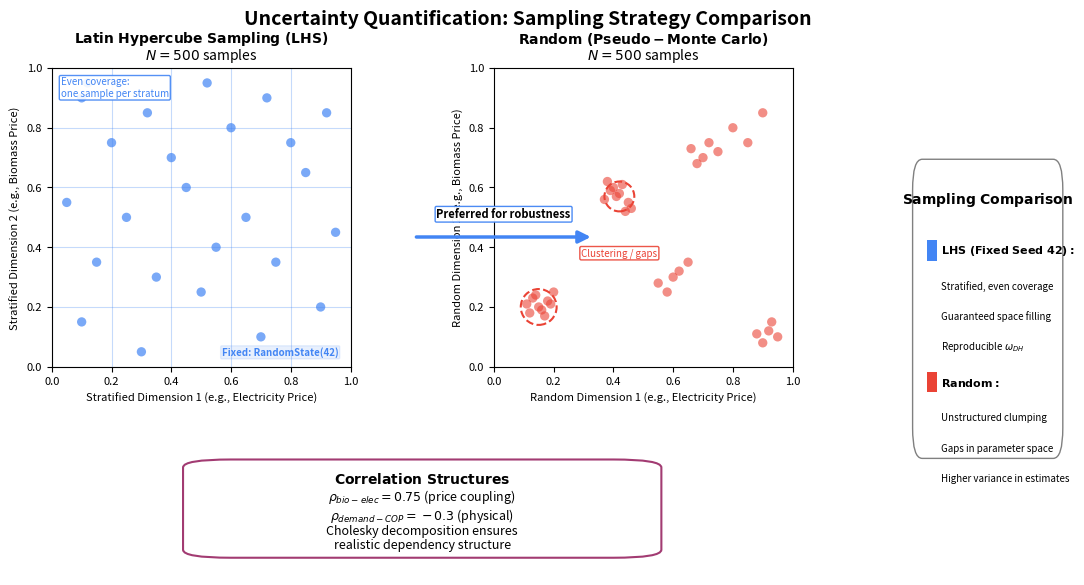

Source code (Python): (Note: this script raises an exception after producing the figure.)
"""
Fig 3.17: Uncertainty Quantification — Sampling Strategy Comparison
Matplotlib fallback for the LHS vs Random sampling TikZ figure.
"""

import matplotlib.pyplot as plt
import matplotlib.patches as mpatches
from matplotlib.patches import Ellipse, FancyBboxPatch, Rectangle
import numpy as np

fig = plt.figure(figsize=(12, 6.5))

# Main gridspec: left plot | right plot | legend
gs = fig.add_gridspec(2, 3, height_ratios=[1.8, 0.8], width_ratios=[1, 1, 0.45],
                      left=0.08, right=0.95, top=0.88, bottom=0.10,
                      hspace=0.35, wspace=0.30)

ax_lhs = fig.add_subplot(gs[0, 0])
ax_rand = fig.add_subplot(gs[0, 1])

# ------------------------------------------------------------------
# Colors
# ------------------------------------------------------------------
C_LHS = np.array([66, 133, 244]) / 255.0
C_RANDOM = np.array([234, 67, 53]) / 255.0
C_CORR = np.array([162, 59, 114]) / 255.0
C_GRID = np.array([189, 189, 189]) / 255.0

# ------------------------------------------------------------------
# LHS Plot
# ------------------------------------------------------------------
ax_lhs.set_xlim(0, 1)
ax_lhs.set_ylim(0, 1)
ax_lhs.set_aspect("equal", adjustable="box")
ax_lhs.set_xticks([0, 0.2, 0.4, 0.6, 0.8, 1.0])
ax_lhs.set_yticks([0, 0.2, 0.4, 0.6, 0.8, 1.0])
ax_lhs.tick_params(axis="both", labelsize=8)
ax_lhs.set_xlabel("Stratified Dimension 1 (e.g., Electricity Price)", fontsize=8)
ax_lhs.set_ylabel("Stratified Dimension 2 (e.g., Biomass Price)", fontsize=8)
ax_lhs.set_title(r"$\mathbf{Latin\ Hypercube\ Sampling\ (LHS)}$" + "\n$N=500$ samples",
                 fontsize=10, linespacing=0.95)

# Grid
for i in np.arange(0, 1.01, 0.2):
    ax_lhs.axvline(i, color=C_LHS, alpha=0.30, lw=0.8, linestyle="-")
    ax_lhs.axhline(i, color=C_LHS, alpha=0.30, lw=0.8, linestyle="-")

# LHS points (one per visible stratum)
lhs_pts = np.array([
    [0.1,0.15], [0.3,0.05], [0.5,0.25], [0.7,0.1], [0.9,0.2],
    [0.15,0.35], [0.35,0.3], [0.55,0.4], [0.75,0.35], [0.95,0.45],
    [0.05,0.55], [0.25,0.5], [0.45,0.6], [0.65,0.5], [0.85,0.65],
    [0.2,0.75], [0.4,0.7], [0.6,0.8], [0.8,0.75], [0.1,0.9],
    [0.12,0.95], [0.32,0.85], [0.52,0.95], [0.72,0.9], [0.92,0.85]
])
ax_lhs.scatter(lhs_pts[:, 0], lhs_pts[:, 1], color=C_LHS, s=45, alpha=0.7, edgecolors="none", zorder=4)

# Annotation
ax_lhs.text(0.03, 0.97, "Even coverage:\none sample per stratum",
            ha="left", va="top", fontsize=7, color=C_LHS,
            bbox=dict(boxstyle="round,pad=0.15", facecolor="white", edgecolor=C_LHS, alpha=0.9), zorder=5)

# Fixed seed badge
ax_lhs.text(0.96, 0.03, "Fixed: RandomState(42)", transform=ax_lhs.transAxes,
            ha="right", va="bottom", fontsize=7, fontweight="bold", color=C_LHS,
            bbox=dict(boxstyle="round,pad=0.12", facecolor=C_LHS, edgecolor=C_LHS, alpha=0.12), zorder=5)

# ------------------------------------------------------------------
# Random Plot
# ------------------------------------------------------------------
ax_rand.set_xlim(0, 1)
ax_rand.set_ylim(0, 1)
ax_rand.set_aspect("equal", adjustable="box")
ax_rand.set_xticks([0, 0.2, 0.4, 0.6, 0.8, 1.0])
ax_rand.set_yticks([0, 0.2, 0.4, 0.6, 0.8, 1.0])
ax_rand.tick_params(axis="both", labelsize=8)
ax_rand.set_xlabel("Random Dimension 1 (e.g., Electricity Price)", fontsize=8)
ax_rand.set_ylabel("Random Dimension 2 (e.g., Biomass Price)", fontsize=8)
ax_rand.set_title(r"$\mathbf{Random\ (Pseudo-Monte\ Carlo)}$" + "\n$N=500$ samples",
                  fontsize=10, linespacing=0.95)

# Random points
rand_pts = np.array([
    [0.15,0.2], [0.18,0.22], [0.12,0.18], [0.2,0.25], [0.14,0.24],
    [0.16,0.19], [0.19,0.21], [0.13,0.23], [0.17,0.17], [0.11,0.21],
    [0.8,0.8], [0.85,0.75], [0.9,0.85],
    [0.4,0.6], [0.45,0.55], [0.42,0.58], [0.38,0.62], [0.44,0.52],
    [0.41,0.57], [0.46,0.53], [0.39,0.59], [0.43,0.61], [0.37,0.56],
    [0.6,0.3], [0.65,0.35], [0.55,0.28], [0.62,0.32], [0.58,0.25],
    [0.7,0.7], [0.75,0.72], [0.68,0.68], [0.72,0.75], [0.66,0.73],
    [0.95,0.1], [0.92,0.12], [0.9,0.08], [0.93,0.15], [0.88,0.11]
])
ax_rand.scatter(rand_pts[:, 0], rand_pts[:, 1], color=C_RANDOM, s=45, alpha=0.6, edgecolors="none", zorder=4)

# Clumping ellipses
ellipse1 = Ellipse((0.15, 0.20), 0.12, 0.12, angle=0, fill=False, edgecolor=C_RANDOM, lw=1.5, linestyle="--", zorder=5)
ellipse2 = Ellipse((0.42, 0.57), 0.10, 0.10, angle=0, fill=False, edgecolor=C_RANDOM, lw=1.5, linestyle="--", zorder=5)
ax_rand.add_patch(ellipse1)
ax_rand.add_patch(ellipse2)

ax_rand.text(0.42, 0.38, "Clustering / gaps",
             ha="center", va="center", fontsize=7, color=C_RANDOM,
             bbox=dict(boxstyle="round,pad=0.15", facecolor="white", edgecolor=C_RANDOM, alpha=0.9), zorder=5)

# ------------------------------------------------------------------
# Arrow between plots
# ------------------------------------------------------------------
fig.patches.append(mpatches.FancyArrowPatch(
    (0.405, 0.62), (0.555, 0.62),
    transform=fig.transFigure,
    arrowstyle="-|>", mutation_scale=18,
    color=C_LHS, lw=2.5, zorder=5
))
fig.text(0.48, 0.645, "Preferred for robustness",
         ha="center", va="bottom", fontsize=8, fontweight="bold",
         bbox=dict(boxstyle="round,pad=0.12", facecolor="white", edgecolor=C_LHS, alpha=0.95), zorder=6)

# ------------------------------------------------------------------
# Correlation Structure Box (bottom center)
# ------------------------------------------------------------------
ax_corr = fig.add_subplot(gs[1, :2])
ax_corr.set_xlim(0, 1)
ax_corr.set_ylim(0, 1)
ax_corr.axis("off")

corr_box = FancyBboxPatch((0.22, 0.15), 0.56, 0.70,
    boxstyle="round,pad=0.02,rounding_size=0.06",
    facecolor="white", edgecolor=C_CORR,
    linewidth=1.5, zorder=2)
ax_corr.add_patch(corr_box)

ax_corr.text(0.50, 0.72, r"$\mathbf{Correlation\ Structures}$",
             ha="center", va="center", fontsize=10, color="black", transform=ax_corr.transAxes)

ax_corr.text(0.50, 0.42,
             r"$\rho_{bio-elec} = 0.75$ (price coupling)" + "\n"
             + r"$\rho_{demand-COP} = -0.3$ (physical)" + "\n"
             + "Cholesky decomposition ensures\nrealistic dependency structure",
             ha="center", va="center", fontsize=9, color="black", linespacing=1.05, transform=ax_corr.transAxes)

# ------------------------------------------------------------------
# Legend Box (right side)
# ------------------------------------------------------------------
ax_legend = fig.add_subplot(gs[:, 2])
ax_legend.set_xlim(0, 1)
ax_legend.set_ylim(0, 1)
ax_legend.axis("off")

legend_box = FancyBboxPatch((0.05, 0.25), 0.90, 0.55,
    boxstyle="round,pad=0.02,rounding_size=0.06",
    facecolor="white", edgecolor="gray",
    linewidth=1.0, zorder=2)
ax_legend.add_patch(legend_box)

ax_legend.text(0.50, 0.74, r"$\mathbf{Sampling\ Comparison}$",
               ha="center", va="center", fontsize=10, color="black", transform=ax_legend.transAxes)

# LHS legend item
sq_lhs = Rectangle((0.12, 0.62), 0.06, 0.04, facecolor=C_LHS, edgecolor="none", transform=ax_legend.transAxes, zorder=3)
ax_legend.add_patch(sq_lhs)
ax_legend.text(0.21, 0.64, r"$\mathbf{LHS\ (Fixed\ Seed\ 42):}$", ha="left", va="center", fontsize=8, color="black", transform=ax_legend.transAxes)
ax_legend.text(0.21, 0.57, "Stratified, even coverage", ha="left", va="center", fontsize=7, color="black", transform=ax_legend.transAxes)
ax_legend.text(0.21, 0.51, "Guaranteed space filling", ha="left", va="center", fontsize=7, color="black", transform=ax_legend.transAxes)
ax_legend.text(0.21, 0.45, r"Reproducible $\omega_{DH}$", ha="left", va="center", fontsize=7, color="black", transform=ax_legend.transAxes)

# Random legend item
sq_rand = Rectangle((0.12, 0.36), 0.06, 0.04, facecolor=C_RANDOM, edgecolor="none", transform=ax_legend.transAxes, zorder=3)
ax_legend.add_patch(sq_rand)
ax_legend.text(0.21, 0.38, r"$\mathbf{Random:}$", ha="left", va="center", fontsize=8, color="black", transform=ax_legend.transAxes)
ax_legend.text(0.21, 0.31, "Unstructured clumping", ha="left", va="center", fontsize=7, color="black", transform=ax_legend.transAxes)
ax_legend.text(0.21, 0.25, "Gaps in parameter space", ha="left", va="center", fontsize=7, color="black", transform=ax_legend.transAxes)
ax_legend.text(0.21, 0.19, "Higher variance in estimates", ha="left", va="center", fontsize=7, color="black", transform=ax_legend.transAxes)

# ------------------------------------------------------------------
# Title
# ------------------------------------------------------------------
fig.suptitle("Uncertainty Quantification: Sampling Strategy Comparison",
             fontsize=14, fontweight="bold", y=0.97)

fig.savefig("figures/fig_3_17_lhs_vs_random.png", dpi=300, bbox_inches="tight")
fig.savefig("figures/fig_3_17_lhs_vs_random.pdf", bbox_inches="tight")
print("Saved figures/fig_3_17_lhs_vs_random.png")
print("Saved figures/fig_3_17_lhs_vs_random.pdf")
